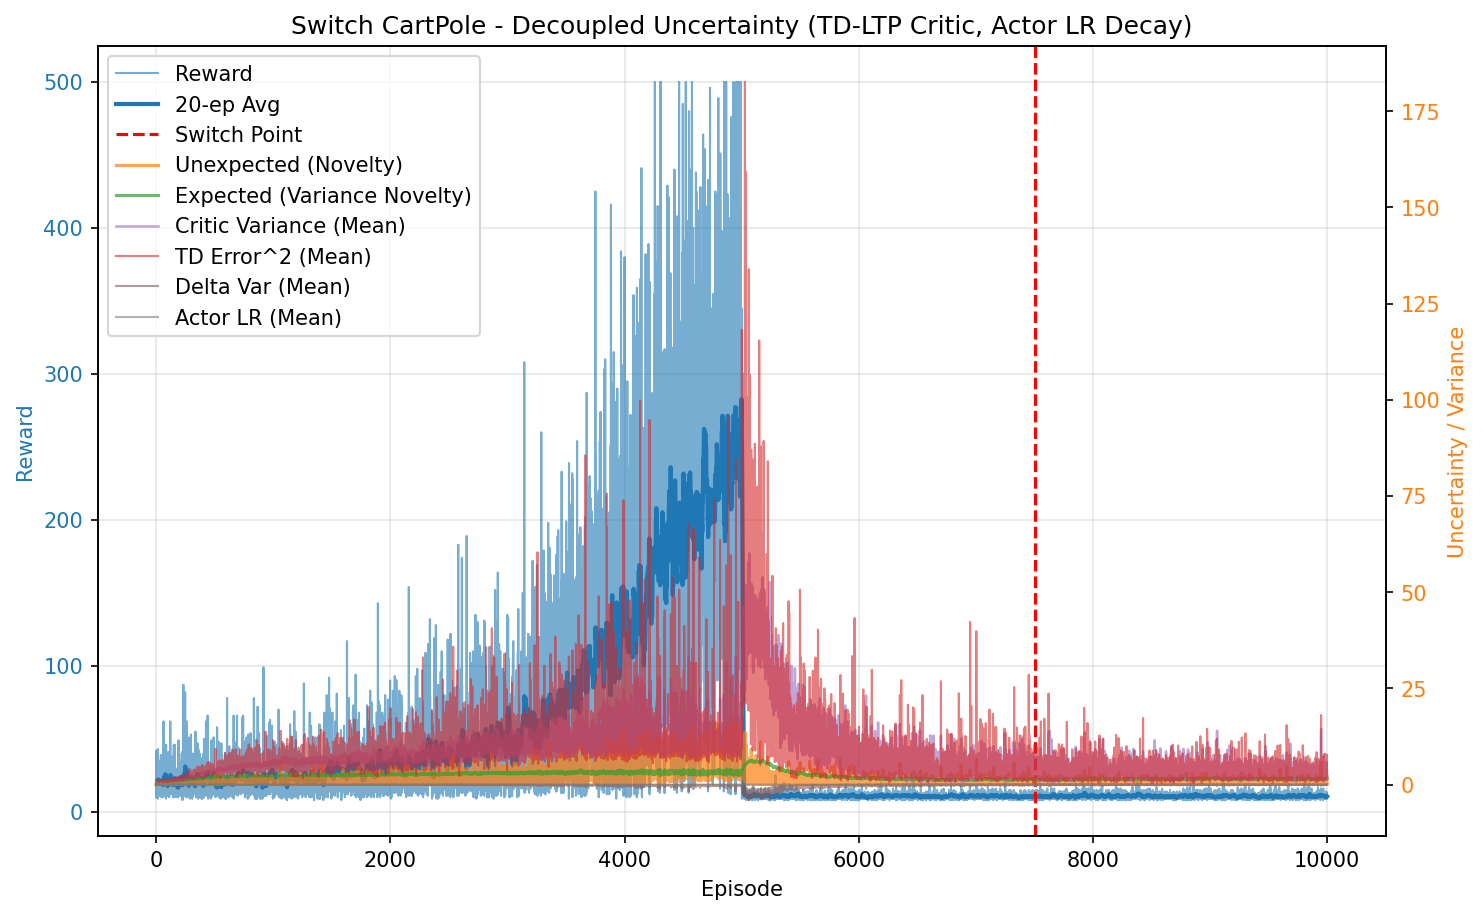

Values plotted in this chart, from the file beside it:
episode, reward, unexpected_uncertainty, expected_uncertainty, mean_variance, mean_td_error_sq, mean_delta_var, mean_actor_lr, mean_abs_td
0, 10.0, 5.331373906583759e-05, 0.07968, 0.6944, 0.994, 9.159545732225993e-05, 5.000000000292708e-05, 0.997
1, 42.0, 0.002103, 0.3402, 0.6989, 0.9963, 8.962858601065357e-05, 5.0000000012414504e-05, 0.9981
2, 14.0, 9.249854531776709e-05, 0.4056, 0.7039, 0.9807, 8.228747380137336e-05, 5.000000002373785e-05, 0.9902
3, 14.0, 4.068129045170012e-06, 0.4627, 0.7066, 0.9818, 8.120132154110418e-05, 5.000000003093963e-05, 0.9906
4, 30.0, 0.0003899, 0.5619, 0.7116, 0.9819, 7.862769393166596e-05, 5.000000004401065e-05, 0.9905
5, 12.0, 2.6791238483480134e-05, 0.5942, 0.716, 0.949, 6.760060264211602e-05, 5.000000005765142e-05, 0.9735
6, 30.0, 0.02859, 0.6598, 0.7162, 1, 8.152135199779702e-05, 5.0000000071985883e-05, 0.9995
7, 26.0, 0.0007187, 0.7033, 0.7209, 0.9779, 7.312620037086899e-05, 5.000000009095045e-05, 0.988
8, 22.0, 0.007131, 0.7329, 0.7265, 0.9982, 7.624206223309957e-05, 5.000000010636524e-05, 0.9978
9, 19.0, 0.0001028, 0.7541, 0.731, 0.959, 6.374102870491652e-05, 5.000000011866859e-05, 0.9779
10, 33.0, 0.001631, 0.783, 0.7335, 0.982, 6.836193373463981e-05, 5.000000013269606e-05, 0.9896
11, 19.0, 2.351154172360303e-05, 0.7963, 0.739, 0.9531, 6.241395052381921e-05, 5.0000000145046934e-05, 0.9723
12, 23.0, 0.0001936, 0.8099, 0.7441, 0.9714, 6.365021478343034e-05, 5.000000015377746e-05, 0.9822
13, 9.0, 2.598290486130157e-05, 0.8143, 0.7405, 0.8984, 4.9562699204796476e-05, 5.000000015982599e-05, 0.9431
14, 43.0, 0.006481, 0.8325, 0.7502, 0.9828, 6.572370331015281e-05, 5.000000016819884e-05, 0.9867
15, 11.0, 0.0005567, 0.8361, 0.7516, 0.9124, 5.041217177843326e-05, 5.000000017585744e-05, 0.948
16, 36.0, 0.01019, 0.846, 0.7553, 0.9763, 5.876851088916873e-05, 5.0000000181352596e-05, 0.9845
17, 12.0, 0.0007, 0.849, 0.7612, 0.8423, 3.168911233754853e-05, 5.000000018626106e-05, 0.9098
18, 21.0, 6.456508030079668e-06, 0.8533, 0.7604, 0.9595, 5.758958712660836e-05, 5.000000018920715e-05, 0.9717
19, 16.0, 1.8173454473988393e-07, 0.8559, 0.7584, 0.9506, 5.225753260331056e-05, 5.0000000192053475e-05, 0.9684
20, 11.0, 1.5610878524225016e-08, 0.8576, 0.7607, 0.8982, 4.055882735891266e-05, 5.000000019383456e-05, 0.9382
21, 13.0, 8.58217122859203e-10, 0.8598, 0.7661, 0.8997, 4.1752762374243036e-05, 5.000000019535793e-05, 0.9377
22, 17.0, 1.0036097305289555e-05, 0.8623, 0.7672, 0.9277, 4.462170800471178e-05, 5.000000019725367e-05, 0.953
23, 21.0, 0.03919, 0.8653, 0.7715, 0.9741, 5.226078971149797e-05, 5.00000001994985e-05, 0.9758
24, 18.0, 0.004715, 0.8678, 0.7757, 0.924, 4.292535187476826e-05, 5.000000020179868e-05, 0.9481
25, 20.0, 5.436235879711799e-05, 0.8696, 0.7705, 0.9032, 3.558938849083014e-05, 5.0000000203814134e-05, 0.9416
26, 21.0, 5.01404259986805e-07, 0.8721, 0.7797, 0.885, 3.3572679173841566e-05, 5.000000020562223e-05, 0.9268
27, 21.0, 4.624638030722163e-09, 0.8739, 0.7777, 0.9161, 4.271737248469182e-05, 5.000000020750539e-05, 0.944
28, 19.0, 6.664805795802812e-11, 0.8756, 0.7815, 0.8685, 3.000081576070737e-05, 5.000000020903302e-05, 0.918
29, 35.0, 0.05191, 0.8763, 0.7711, 0.943, 4.39029413020421e-05, 5.0000000210428994e-05, 0.9632
30, 11.0, 0.004459, 0.877, 0.7802, 0.9011, 3.1381443156557915e-05, 5.000000021086913e-05, 0.9238
31, 19.0, 0.00053, 0.8783, 0.7828, 0.9228, 3.9298787729403234e-05, 5.0000000211582185e-05, 0.9437
32, 17.0, 0.1049, 0.8798, 0.7892, 1.016, 6.172223390178977e-05, 5.0000000212679845e-05, 0.9852
33, 17.0, 0.003571, 0.881, 0.7877, 0.8879, 2.7388623963893655e-05, 5.00000002138964e-05, 0.9244
34, 33.0, 0.06068, 0.8841, 0.7959, 0.96, 4.580660484939e-05, 5.000000021562043e-05, 0.9612
35, 18.0, 0.01039, 0.8848, 0.7891, 0.9137, 2.5858375322914158e-05, 5.000000021745089e-05, 0.9332
36, 19.0, 0.003034, 0.886, 0.7959, 0.9084, 3.7470157609176915e-05, 5.0000000218338005e-05, 0.9193
37, 20.0, 0.0132, 0.8871, 0.7965, 0.9117, 3.4202529539564e-05, 5.0000000219338046e-05, 0.927
38, 17.0, 0.02335, 0.8882, 0.8001, 0.9629, 3.994921828170248e-05, 5.000000022023173e-05, 0.9453
39, 27.0, 0.02665, 0.8908, 0.8086, 0.9389, 3.974344470306836e-05, 5.000000022164689e-05, 0.9357
40, 39.0, 0.08402, 0.8915, 0.7984, 0.9246, 3.363910988147704e-05, 5.0000000223835696e-05, 0.9377
41, 17.0, 0.1157, 0.8919, 0.7999, 0.9977, 3.7357572984087655e-05, 5.00000002242151e-05, 0.9554
42, 12.0, 0.01251, 0.8926, 0.8061, 0.8909, -4.887202614073744e-06, 5.000000022454018e-05, 0.8975
43, 19.0, 0.3127, 0.8941, 0.813, 1.128, 6.588451325290546e-05, 5.0000000225319006e-05, 1.021
44, 12.0, 0.0858, 0.8946, 0.8069, 0.9158, 1.420407424527308e-05, 5.000000022625581e-05, 0.907
45, 10.0, 0.01052, 0.8948, 0.8042, 0.9481, 1.4179467174884399e-05, 5.000000022667061e-05, 0.9208
46, 17.0, 0.01767, 0.8956, 0.8107, 0.9434, 1.4207033826590058e-05, 5.000000022717592e-05, 0.9343
47, 14.0, 0.044, 0.8961, 0.8096, 0.9498, 8.46785666395634e-06, 5.000000022780875e-05, 0.9375
48, 12.0, 0.01187, 0.8966, 0.8103, 0.9128, -8.540852124351012e-07, 5.000000022824295e-05, 0.9069
49, 37.0, 0.05406, 0.8996, 0.8224, 0.933, 2.876668645556236e-05, 5.0000000229850626e-05, 0.9411
50, 21.0, 0.02268, 0.9013, 0.8258, 0.9093, 1.966176383469212e-05, 5.000000023170503e-05, 0.9155
51, 24.0, 0.08878, 0.9028, 0.8266, 0.9387, 2.3379281221222857e-05, 5.000000023343617e-05, 0.9387
52, 27.0, 0.4664, 0.9047, 0.8299, 1.257, 0.0001374, 5.000000023491806e-05, 1.063
53, 17.0, 0.01213, 0.906, 0.8343, 0.7995, 1.2474622130293264e-05, 5.0000000236391516e-05, 0.861
54, 33.0, 0.02397, 0.9083, 0.8365, 0.8941, 2.0807460110571556e-05, 5.000000023831282e-05, 0.913
55, 13.0, 0.001318, 0.9083, 0.8257, 0.7571, -6.1125668137038365e-06, 5.000000023963363e-05, 0.837
56, 18.0, 0.002886, 0.9087, 0.8304, 0.916, 9.612712825347228e-06, 5.000000023990653e-05, 0.9287
57, 20.0, 0.04193, 0.909, 0.8298, 0.9279, 3.1614500784426994e-05, 5.0000000240348386e-05, 0.9305
58, 17.0, 0.01507, 0.9094, 0.8315, 0.8875, 1.3690860119907324e-05, 5.000000024063337e-05, 0.9149
59, 15.0, 0.005584, 0.9098, 0.8321, 0.8529, 1.2063095800201037e-05, 5.000000024089423e-05, 0.882
... 9,940 more rows
